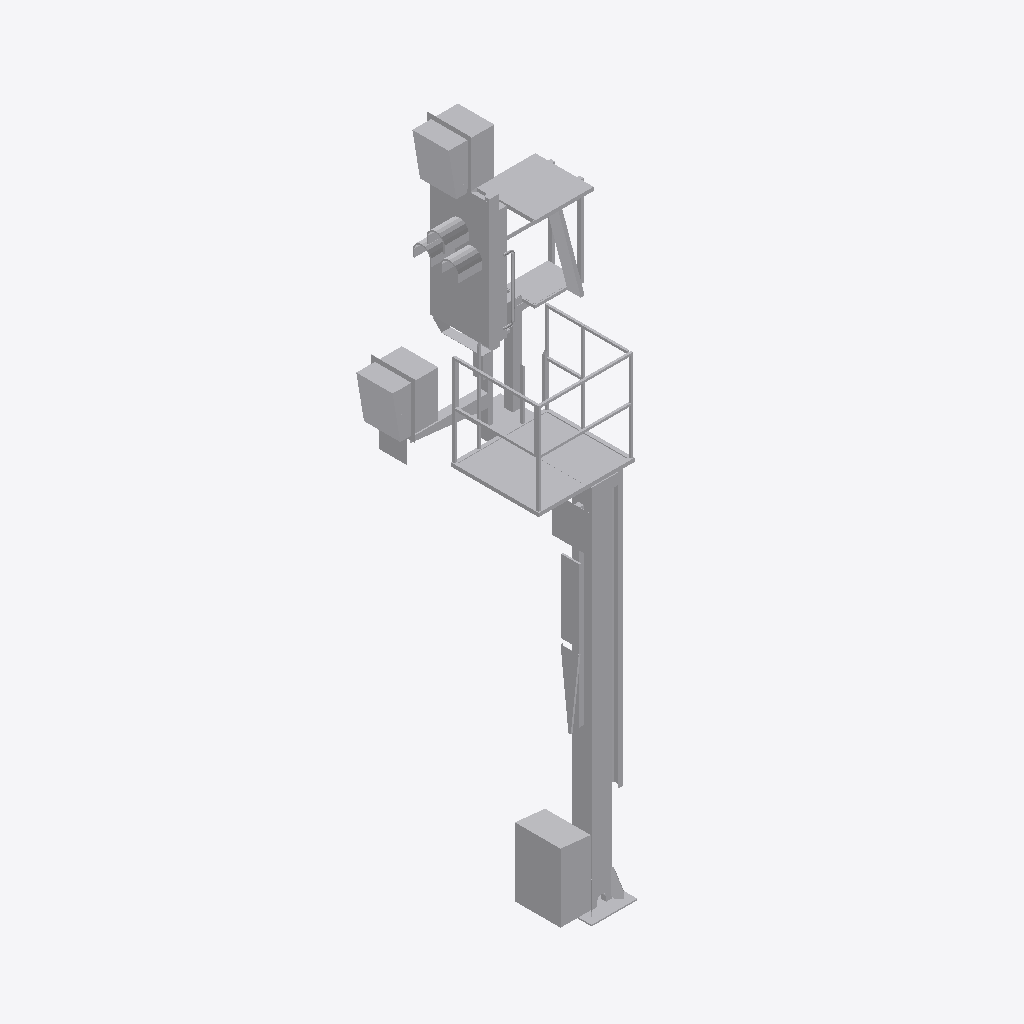
Isometric view of an IFC building model (IFC-SPF (STEP), schema IFC2X3, length unit metre), seen from the south-west, elements coloured by IFC class: 1 other element (light grey).
Extent 2.1 m × 1.6 m × 7.1 m (x, y, z). Storeys (1): Ebene 1 at 0.00 m. Elements (1): 1 IfcBuildingElementProxy.

HEADER;
FILE_DESCRIPTION(('ViewDefinition [CoordinationView_V2.0]'),'2;1');
FILE_NAME('','2022-09-20T14:27:16',(''),(''),'The EXPRESS Data Manager Version 5.02.0100.07 : ','20211019_1515(x64) - Exporter 20.2.60.15 - Defau','');
FILE_SCHEMA(('IFC2X3'));
ENDSEC;
DATA;
#104=IFCPROJECT('2$a$2pGsHEZwrWyZS9sO1q',#41,'',$,$,'','',(#96),#91);
#26479=IFCSITE('2$a$2pGsHEZwrWyZS9sO1s',#41,'Default',$,$,#26476,$,$,.ELEMENT.,(42,24,53,508911),(-71,-15,-29,-58837),0.0,$,$);
#114=IFCBUILDING('2$a$2pGsHEZwrWyZS9sO1r',#41,'',$,$,#32,$,'',.ELEMENT.,$,$,$);
#123=IFCBUILDINGSTOREY('2$a$2pGsHEZwrWyZVs9daB',#41,'Ebene 1',$,'Ebene:Ebene 1',#121,$,'Ebene 1',.ELEMENT.,0.0);
#26442=IFCBUILDINGELEMENTPROXY('1xwiZlPG92IvqMVlFdUcb5',#41,'S 8000.5.7-9_M4100-A1000-Zu-HS-Zo-R_LOD200-300:S 8000.5.7-9_M4100-A1000-Zu-HS-Zo-R_LOD200-300:3346',$,'S 8000.5.7-9_M4100-A1000-Zu-HS-Zo-R_LOD200-300:S 8000.5.7-9_M4100-A1000-Zu-HS-Zo-R_LOD200-300',#26440,#26435,'3346',$);
ENDSEC;
